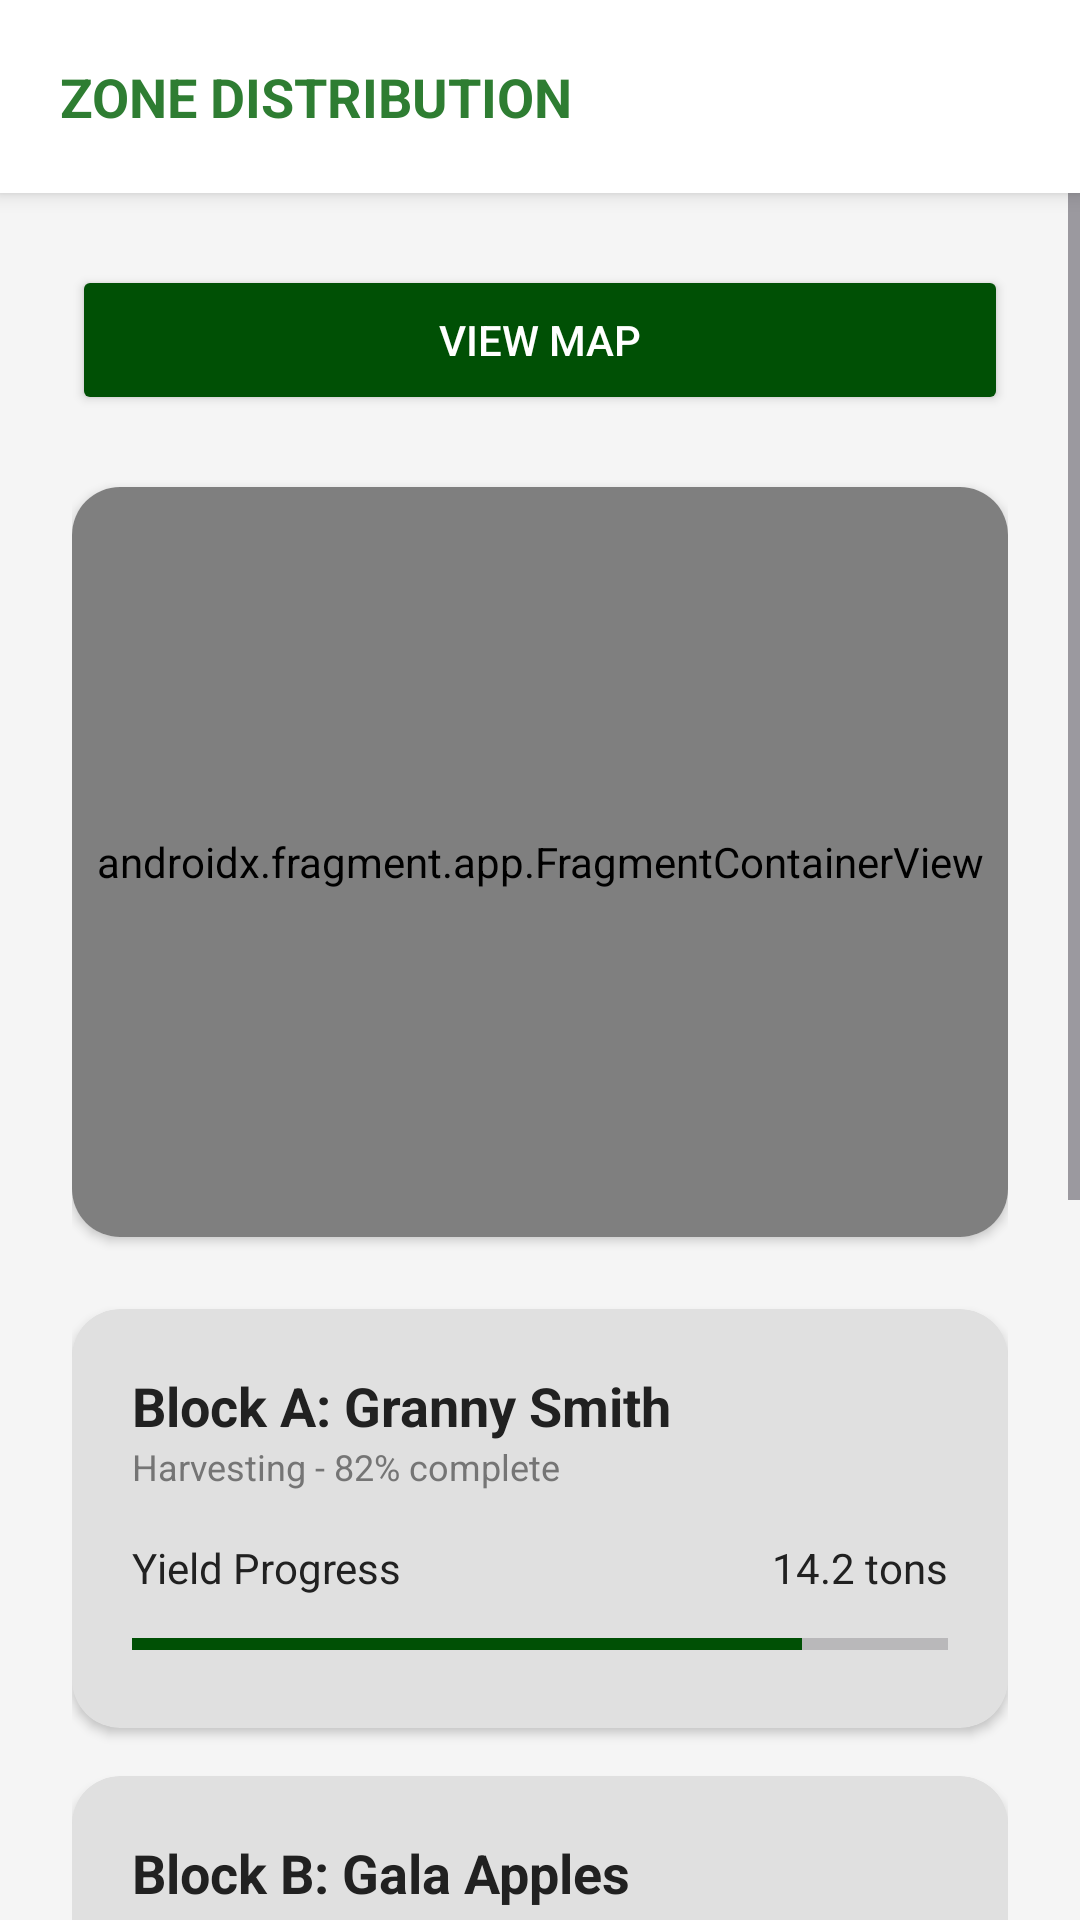

Produce the Android XML layout that renders to this screen, including the resource entries it uses.
<!-- AndroidManifest.xml: application theme Theme.Orchard -->
<!-- res/layout/activity_zone_distribution.xml -->
<?xml version="1.0" encoding="utf-8"?>
<LinearLayout xmlns:android="http://schemas.android.com/apk/res/android"
    xmlns:app="http://schemas.android.com/apk/res-auto"
    android:id="@+id/main"
    android:layout_width="match_parent"
    android:layout_height="match_parent"
    android:orientation="vertical"
    android:background="@color/background_light">

    <RelativeLayout
        android:layout_width="match_parent"
        android:layout_height="wrap_content"
        android:padding="20dp"
        android:background="@color/white"
        android:elevation="4dp">

        <TextView
            android:layout_width="wrap_content"
            android:layout_height="wrap_content"
            android:text="ZONE DISTRIBUTION"
            android:textColor="@color/primary_green"
            android:textSize="18sp"
            android:textStyle="bold"
            android:layout_centerVertical="true"/>
    </RelativeLayout>

    <ScrollView
        android:layout_width="match_parent"
        android:layout_height="match_parent">

        <LinearLayout
            android:layout_width="match_parent"
            android:layout_height="wrap_content"
            android:orientation="vertical"
            android:padding="24dp">

            <LinearLayout
                android:layout_width="match_parent"
                android:layout_height="wrap_content"
                android:orientation="horizontal"
                android:layout_marginBottom="24dp">

                <Button
                    android:id="@+id/viewMapButton"
                    android:layout_width="match_parent"
                    android:layout_height="50dp"
                    android:text="View Map"
                    android:textColor="@color/white"
                    android:backgroundTint="@color/primary_dark"
                    app:cornerRadius="8dp"/>
            </LinearLayout>

            <androidx.cardview.widget.CardView
                android:layout_width="match_parent"
                android:layout_height="250dp"
                app:cardCornerRadius="16dp"
                app:cardElevation="2dp"
                android:layout_marginBottom="24dp">

                <androidx.fragment.app.FragmentContainerView
                    android:id="@+id/map"
                    android:name="com.google.android.gms.maps.SupportMapFragment"
                    android:layout_width="match_parent"
                    android:layout_height="match_parent" />

            </androidx.cardview.widget.CardView>

            <androidx.cardview.widget.CardView
                android:layout_width="match_parent"
                android:layout_height="wrap_content"
                app:cardCornerRadius="16dp"
                app:cardElevation="2dp"
                android:layout_marginBottom="16dp"
                app:cardBackgroundColor="#E0E0E0">
                <LinearLayout
                    android:layout_width="match_parent"
                    android:layout_height="wrap_content"
                    android:orientation="vertical"
                    android:padding="20dp">
                    <TextView
                        android:layout_width="wrap_content"
                        android:layout_height="wrap_content"
                        android:text="Block A: Granny Smith"
                        android:textSize="18sp"
                        android:textStyle="bold"
                        android:textColor="@color/text_main"/>
                    <TextView
                        android:layout_width="wrap_content"
                        android:layout_height="wrap_content"
                        android:text="Harvesting - 82% complete"
                        android:textSize="12sp"
                        android:textColor="@color/text_secondary"
                        android:layout_marginBottom="16dp"/>

                    <RelativeLayout android:layout_width="match_parent" android:layout_height="wrap_content">
                        <TextView android:layout_width="wrap_content" android:layout_height="wrap_content" android:text="Yield Progress" android:textColor="@color/text_main"/>
                        <TextView android:layout_width="wrap_content" android:layout_height="wrap_content" android:text="14.2 tons" android:layout_alignParentEnd="true" android:textColor="@color/text_main"/>
                    </RelativeLayout>
                    <ProgressBar
                        style="?android:attr/progressBarStyleHorizontal"
                        android:layout_width="match_parent"
                        android:layout_height="wrap_content"
                        android:progress="82"
                        android:progressTint="@color/primary_dark"
                        android:layout_marginTop="8dp"/>
                </LinearLayout>
            </androidx.cardview.widget.CardView>

            <androidx.cardview.widget.CardView
                android:layout_width="match_parent"
                android:layout_height="wrap_content"
                app:cardCornerRadius="16dp"
                app:cardElevation="2dp"
                android:layout_marginBottom="32dp"
                app:cardBackgroundColor="#E0E0E0">
                <LinearLayout
                    android:layout_width="match_parent"
                    android:layout_height="wrap_content"
                    android:orientation="vertical"
                    android:padding="20dp">
                    <TextView
                        android:layout_width="wrap_content"
                        android:layout_height="wrap_content"
                        android:text="Block B: Gala Apples"
                        android:textSize="18sp"
                        android:textStyle="bold"
                        android:textColor="@color/text_main"/>
                    <TextView
                        android:layout_width="wrap_content"
                        android:layout_height="wrap_content"
                        android:text="Pruning - 45% complete"
                        android:textSize="12sp"
                        android:textColor="@color/text_secondary"
                        android:layout_marginBottom="16dp"/>

                    <RelativeLayout android:layout_width="match_parent" android:layout_height="wrap_content">
                        <TextView android:layout_width="wrap_content" android:layout_height="wrap_content" android:text="Yield Progress" android:textColor="@color/text_main"/>
                        <TextView android:layout_width="wrap_content" android:layout_height="wrap_content" android:text="8.5 tons" android:layout_alignParentEnd="true" android:textColor="@color/text_main"/>
                    </RelativeLayout>
                    <ProgressBar
                        style="?android:attr/progressBarStyleHorizontal"
                        android:layout_width="match_parent"
                        android:layout_height="wrap_content"
                        android:progress="45"
                        android:progressTint="@color/primary_dark"
                        android:layout_marginTop="8dp"/>
                </LinearLayout>
            </androidx.cardview.widget.CardView>

            <TextView
                android:layout_width="match_parent"
                android:layout_height="wrap_content"
                android:text="Timeline"
                android:textSize="20sp"
                android:textStyle="bold"
                android:textColor="@color/text_main"
                android:layout_marginBottom="16dp"/>

            <LinearLayout
                android:layout_width="match_parent"
                android:layout_height="wrap_content"
                android:orientation="vertical"
                android:layout_marginBottom="32dp">

                <LinearLayout android:layout_width="match_parent" android:layout_height="wrap_content" android:orientation="horizontal">
                    <LinearLayout android:layout_width="24dp" android:layout_height="match_parent" android:orientation="vertical" android:gravity="center_horizontal">
                        <androidx.cardview.widget.CardView android:layout_width="10dp" android:layout_height="10dp" app:cardCornerRadius="5dp" app:cardBackgroundColor="@color/primary_dark" app:cardElevation="0dp" android:layout_marginTop="6dp"/>
                        <View android:layout_width="2dp" android:layout_height="match_parent" android:background="#E0E0E0" android:layout_marginTop="4dp"/>
                    </LinearLayout>
                    <LinearLayout android:layout_width="match_parent" android:layout_height="wrap_content" android:orientation="vertical" android:paddingStart="12dp" android:paddingBottom="16dp">
                        <TextView android:layout_width="wrap_content" android:layout_height="wrap_content" android:text="10:45 AM" android:textSize="10sp" android:textStyle="bold" android:textColor="@color/primary_dark"/>
                        <TextView android:layout_width="wrap_content" android:layout_height="wrap_content" android:text="Team A started Row 14" android:textSize="14sp" android:textColor="@color/text_main"/>
                    </LinearLayout>
                </LinearLayout>

                <LinearLayout android:layout_width="match_parent" android:layout_height="wrap_content" android:orientation="horizontal">
                    <LinearLayout android:layout_width="24dp" android:layout_height="match_parent" android:orientation="vertical" android:gravity="center_horizontal">
                        <androidx.cardview.widget.CardView android:layout_width="10dp" android:layout_height="10dp" app:cardCornerRadius="5dp" app:cardBackgroundColor="#E0E0E0" app:cardElevation="0dp" android:layout_marginTop="6dp"/>
                        <View android:layout_width="2dp" android:layout_height="match_parent" android:background="#E0E0E0" android:layout_marginTop="4dp"/>
                    </LinearLayout>
                    <LinearLayout android:layout_width="match_parent" android:layout_height="wrap_content" android:orientation="vertical" android:paddingStart="12dp" android:paddingBottom="16dp">
                        <TextView android:layout_width="wrap_content" android:layout_height="wrap_content" android:text="10:12 AM" android:textSize="10sp" android:textStyle="bold" android:textColor="@color/text_secondary"/>
                        <TextView android:layout_width="wrap_content" android:layout_height="wrap_content" android:text="Bins collected from Zone B" android:textSize="14sp" android:textColor="@color/text_main"/>
                    </LinearLayout>
                </LinearLayout>

            </LinearLayout>

            <Button
                android:id="@+id/homeButton"
                android:layout_width="match_parent"
                android:layout_height="60dp"
                android:text="Home"
                android:textSize="18sp"
                android:textStyle="bold"
                android:backgroundTint="#E0E0E0"
                android:textColor="@color/text_main"
                app:cornerRadius="12dp"
                android:layout_marginBottom="32dp"/>

        </LinearLayout>
    </ScrollView>
</LinearLayout>
<!-- resources referenced by this layout -->
<resources>
  <color name="background_light">#F5F5F5</color>
  <color name="primary_dark">#005005</color>
  <color name="primary_green">#2E7D32</color>
  <color name="text_main">#212121</color>
  <color name="text_secondary">#757575</color>
  <color name="white">#FFFFFFFF</color>
  <style name="Theme.Orchard" parent="Base.Theme.Orchard" />
  <style name="Base.Theme.Orchard" parent="Theme.Material3.DayNight.NoActionBar">
          
          <item name="colorPrimary">@color/primary_green</item>
          <item name="colorOnPrimary">@color/white</item>
          <item name="colorPrimaryContainer">@color/primary_light</item>
          <item name="colorOnPrimaryContainer">@color/primary_dark</item>
          
          <item name="colorSecondary">@color/accent_orange</item>
          <item name="colorOnSecondary">@color/white</item>
          
          <item name="android:statusBarColor">@color/primary_dark</item>
          <item name="android:windowBackground">@color/background_light</item>
      </style>
  <color name="primary_light">#60AD5E</color>
  <color name="accent_orange">#F57C00</color>
</resources>
